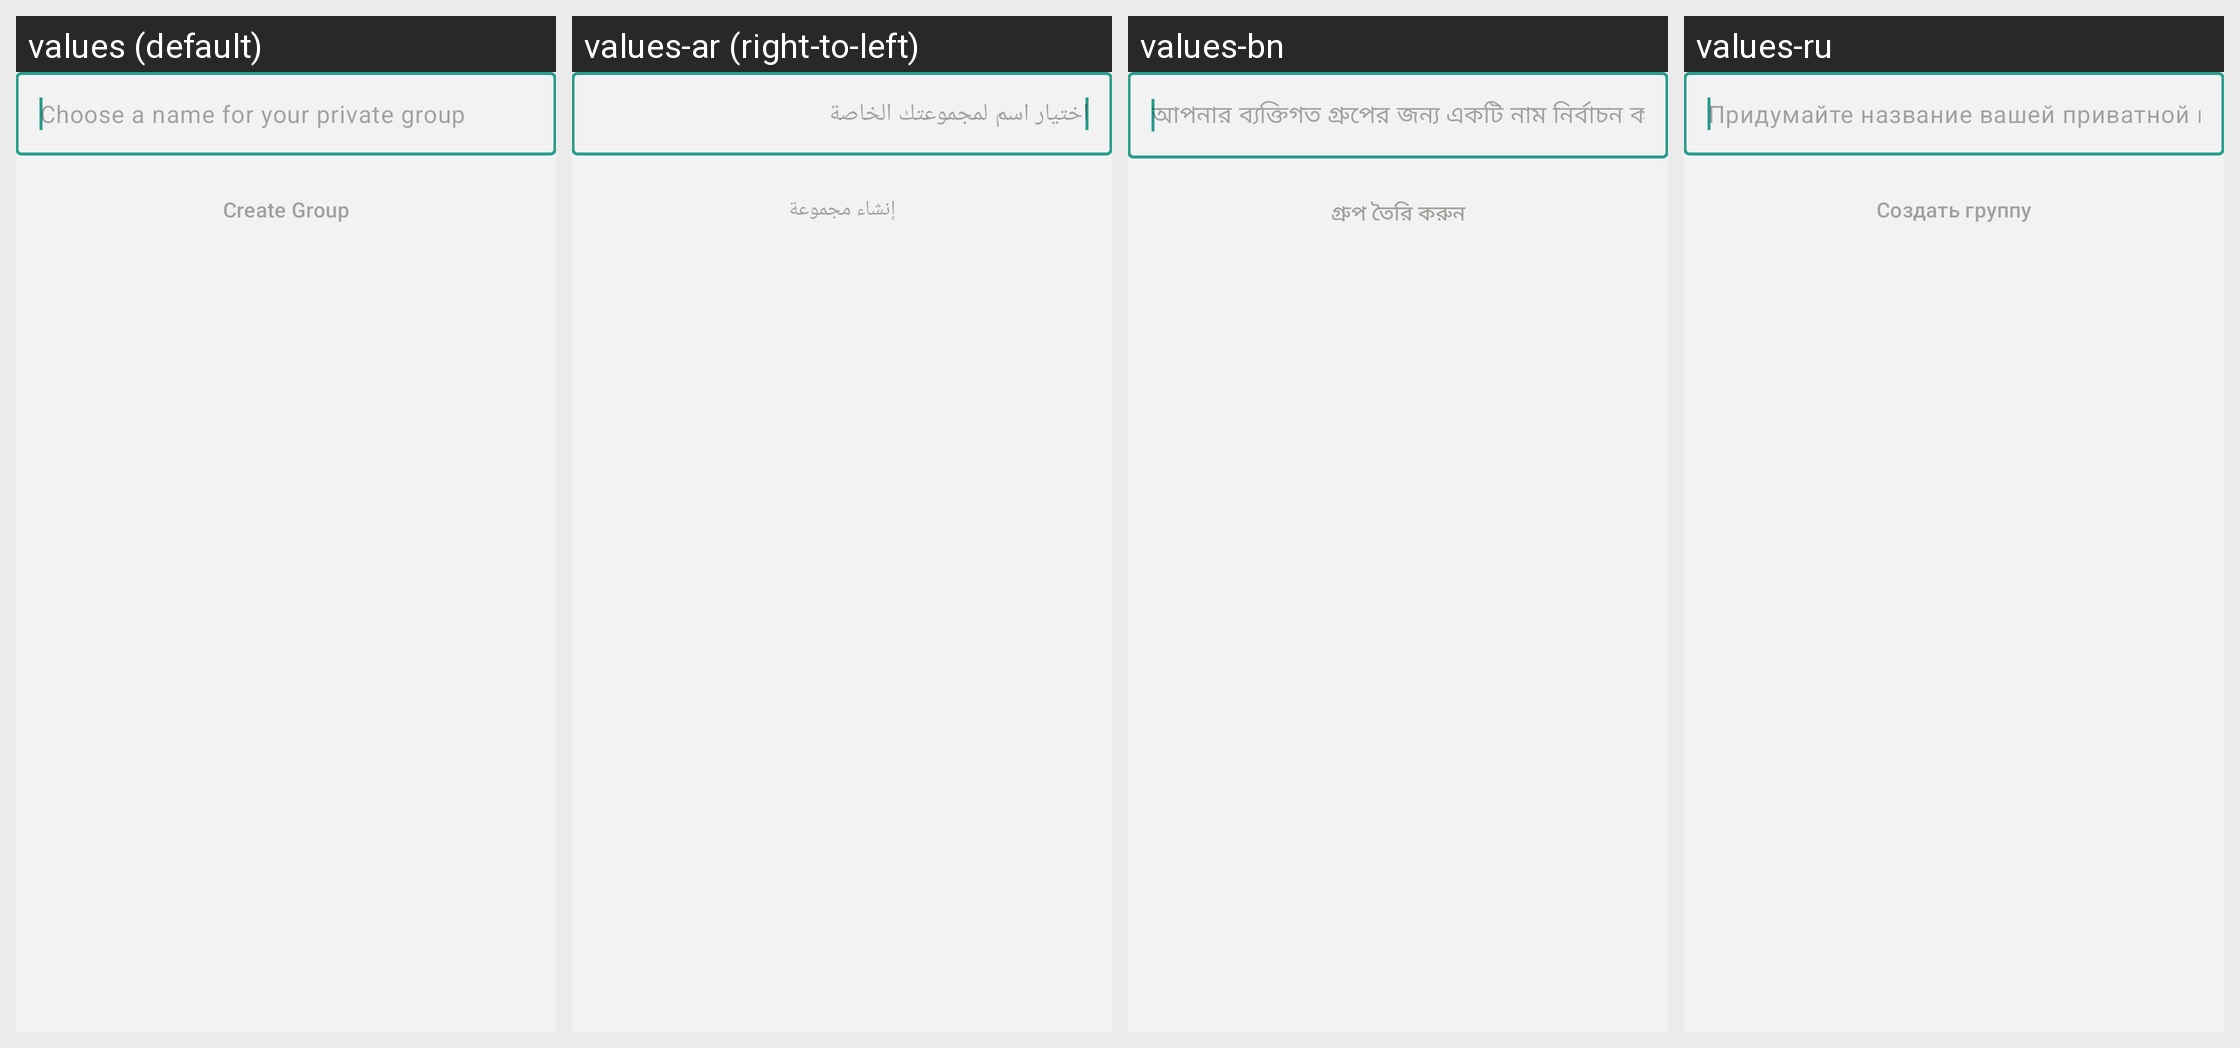

This grid shows one Android layout under several languages. Give, for every string resource on the screen, its name, the default text and each shown locale's text.
Android screen res/layout/fragment_create_group.xml rendered under 4 locales, left to right: values (default), values-ar (right-to-left), values-bn, values-ru. Device: Nexus 5 (rendered at 1080×1920; each locale shown at half size, 540×960, under a caption strip naming it); theme NoConnectTheme.
Other locales in the repository, not shown: values-ast, values-az, values-bg, values-br, values-bs, values-ca, values-cs, values-de, values-es, values-es-rCU, values-eu, values-fa, values-fi, values-fr, values-gl, values-he, values-hi, values-hu, values-is, values-it, values-ja, values-ka, values-ko, values-lt, values-mk, values-ms, values-my, values-nb, values-nl, values-oc, values-pl, values-pt-rBR, values-pt-rPT, values-ro, values-sk, values-sq, values-sr, values-sv, values-sw, values-tr, values-uk, values-zh-rCN, values-zh-rTW.
Strings drawn on this screen, with the default value and each locale's value (text and hints the layout hard-codes, and strings that could not be matched under every locale, appear in the picture but are not listed):

groups_create_group_hint
  values: Choose a name for your private group
  values-ar: اختيار اسم لمجموعتك الخاصة
  values-bn: আপনার ব্যক্তিগত গ্রুপের জন্য একটি নাম নির্বাচন করুন
  values-ru: Придумайте название вашей приватной группы

groups_create_group_button
  values: Create Group
  values-ar: إنشاء مجموعة
  values-bn: গ্রুপ তৈরি করুন
  values-ru: Создать группу
